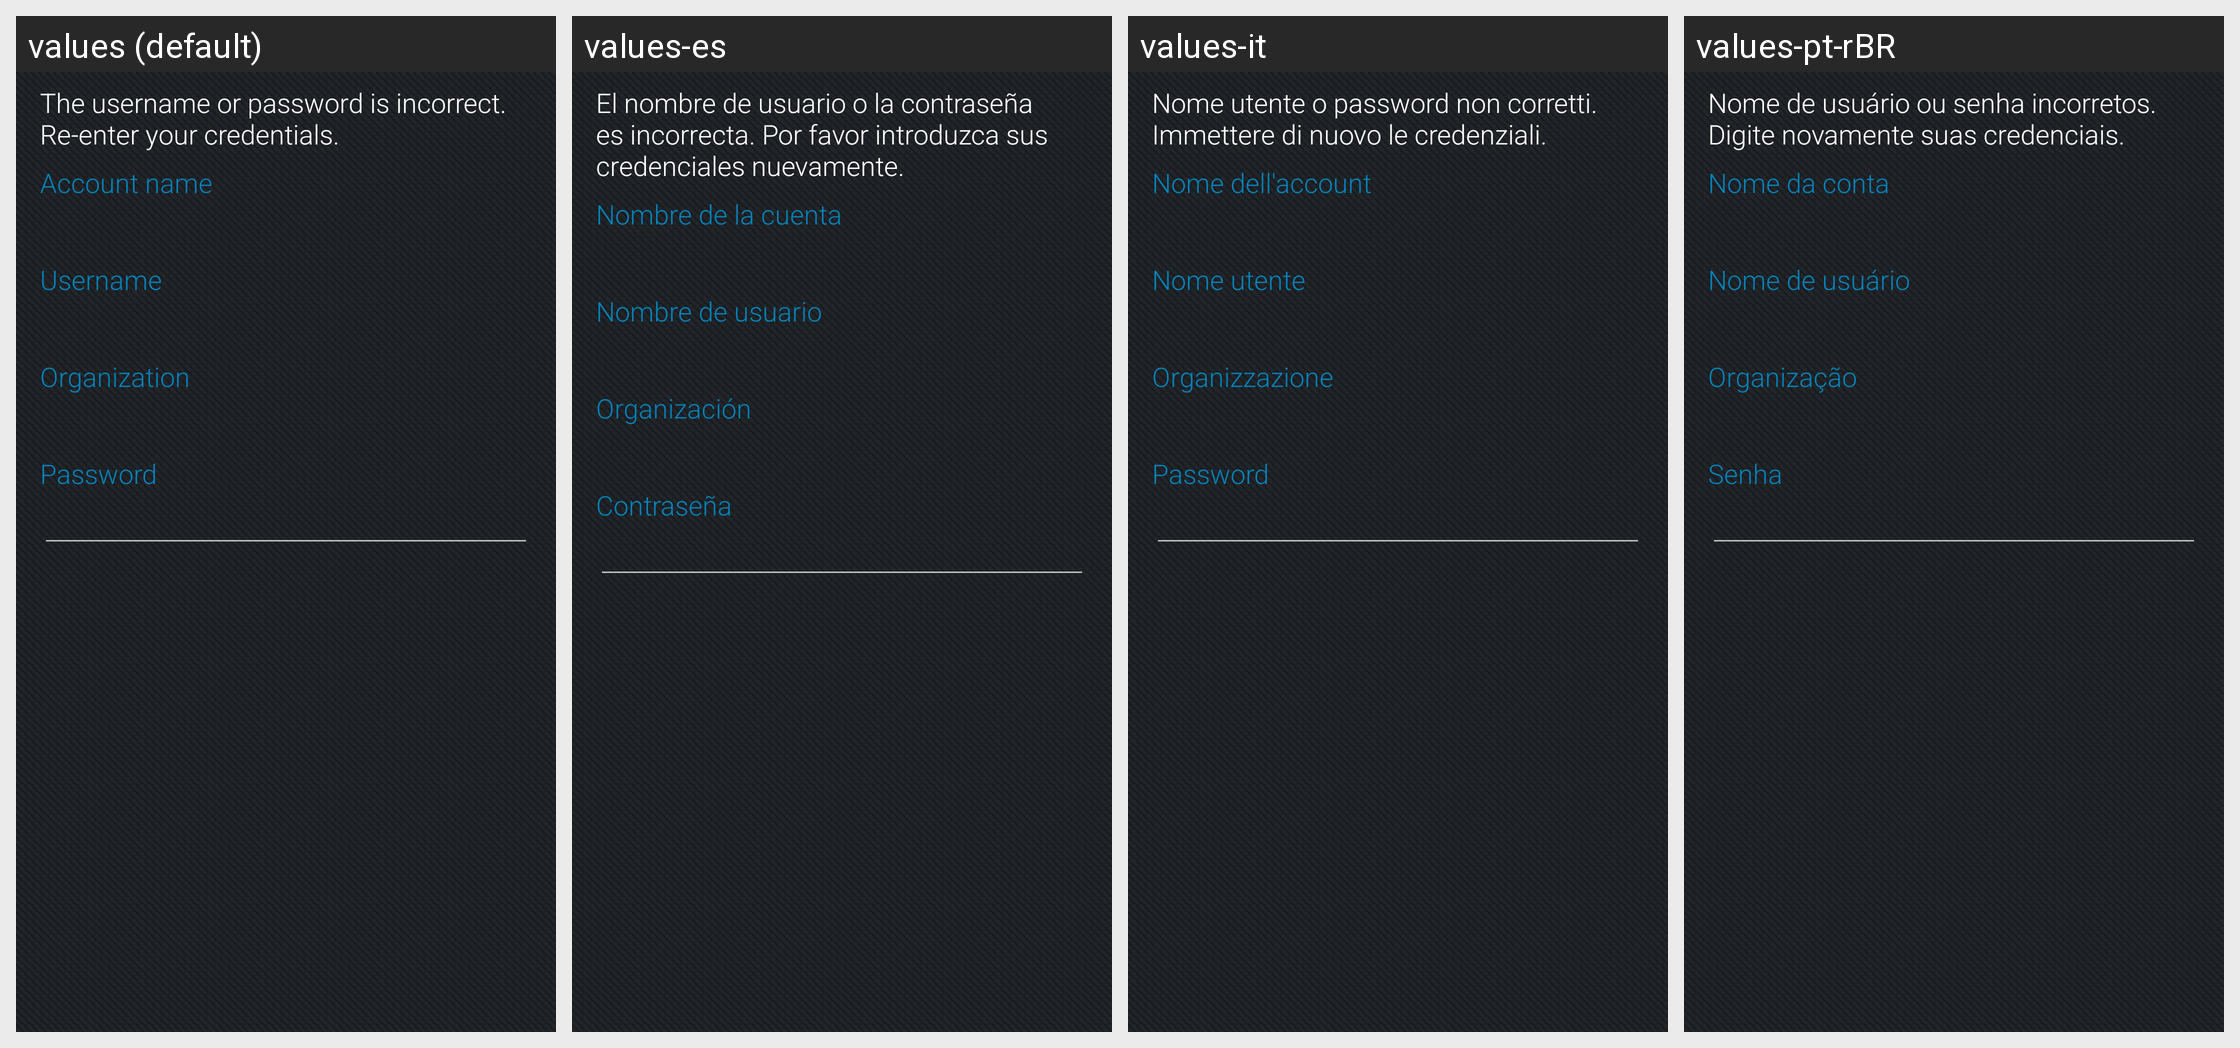

Translations of the strings shown on this Android screen, per locale in the grid:
Android screen res/layout/dialog_password.xml rendered under 4 locales, left to right: values (default), values-es, values-it, values-pt-rBR. Device: Nexus 5 (rendered at 1080×1920; each locale shown at half size, 540×960, under a caption strip naming it); theme Theme.JasperMobile.
Other locales in the repository, not shown: values-de, values-fr, values-ja, values-pt, values-ru, values-zh, values-zh-rCN.
Strings drawn on this screen, with the default value and each locale's value (text and hints the layout hard-codes, and strings that could not be matched under every locale, appear in the picture but are not listed):

h_ad_label_wrong_password
  values: The username or password is incorrect. Re-enter your credentials.
  values-es: El nombre de usuario o la contraseña es incorrecta. Por favor introduzca sus credenciales nuevamente.
  values-it: Nome utente o password non corretti. Immettere di nuovo le credenziali.
  values-pt-rBR: Nome de usuário ou senha incorretos. Digite novamente suas credenciais.

hint_alias
  values: Account name
  values-es: Nombre de la cuenta
  values-it: Nome dell'account
  values-pt-rBR: Nome da conta

hint_username
  values: Username
  values-es: Nombre de usuario
  values-it: Nome utente
  values-pt-rBR: Nome de usuário

hint_organization
  values: Organization
  values-es: Organización
  values-it: Organizzazione
  values-pt-rBR: Organização

hint_password
  values: Password
  values-es: Contraseña
  values-it: Password
  values-pt-rBR: Senha
